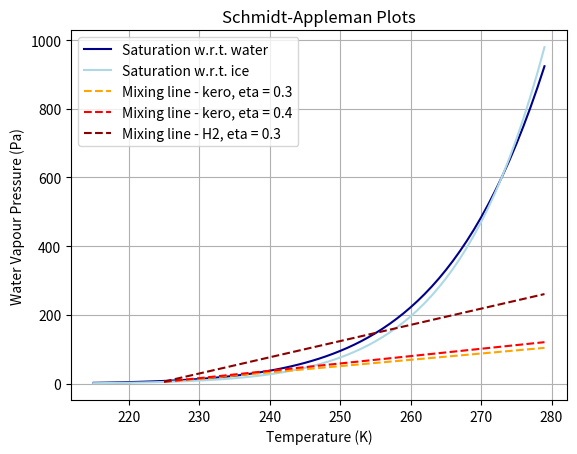

The script that saved this image:
import numpy as np
import matplotlib.pyplot as plt

# constants
eta_0 = 0.3  # unitless
eta_1 = 0.4  # unitless

EI_H2O_kero = 1250.  # g/kg
EI_H2O_H2 = 8940.  # g/kg

M_air = 29.  # kg/(g mol)
M_H2O = 18.
c_p = 1004.  # J/(kg K)

Q_kero = 43.2  # MJ/kg
Q_H2 = 120.  # MJ/kg


temp = -48.4 + 273.15  # K
press = 274 * 10 ** 2  # Pa


a_water = [-6.0969385 * 10 ** 3, 2.12409642 * 10, -2.71193 * 10 ** -2, 1.673952 * 10 ** -5, 2.433502]
a_ice = [-6.0245282 * 10 ** 3, 2.932707 * 10, 1.0613868 * 10 ** -2, -1.3198825 * 10 ** -5, -4.9382577 * 10 ** -1]


def saturation_press(T):
    exponent_water = 0
    exponent_ice = 0
    for i in range(4):
        exponent_water += a_water[i] * T ** (i - 1)
        exponent_ice += a_ice[i] * T ** (i - 1)
    return np.exp(exponent_water + a_water[4] * np.log(T)), np.exp(exponent_ice + a_ice[4] * np.log(T))


temp_list = np.arange(215, 280, dtype=float)
sat_ice = np.array(list(map(saturation_press, temp_list)))[:,1]
sat_water = np.array(list(map(saturation_press, temp_list)))[:,0]

p_a = saturation_press(temp)[1]
G_0 = press/1000 * c_p * M_air/M_H2O * EI_H2O_kero/((1 - eta_0) * Q_kero * 10 ** 6)
G_1 = press/1000 * c_p * M_air/M_H2O * EI_H2O_kero/((1 - eta_1) * Q_kero * 10 ** 6)
G_2 = press/1000 * c_p * M_air/M_H2O * EI_H2O_H2/((1 - eta_0) * Q_H2 * 10 ** 6)
p_0, p_1, p_2 = [], [], []
temp_list_ac = np.arange(round(temp), 280, dtype=float)
for i in range(len(temp_list_ac)):
    p_0.append(p_a + G_0 * (temp_list_ac[i] - temp))
    p_1.append(p_a + G_1 * (temp_list_ac[i] - temp))
    p_2.append(p_a + G_2 * (temp_list_ac[i] - temp))

plt.plot(temp_list, sat_water, color='darkblue')
plt.plot(temp_list, sat_ice, color='lightblue')
plt.plot(temp_list_ac, p_0, color='orange', linestyle='dashed')
plt.plot(temp_list_ac, p_1, color='red', linestyle='dashed')
plt.plot(temp_list_ac, p_2, color='darkred', linestyle='dashed')
plt.xlabel('Temperature (K)')
plt.ylabel('Water Vapour Pressure (Pa)')
plt.legend(['Saturation w.r.t. water', 'Saturation w.r.t. ice',
            'Mixing line - kero, eta = 0.3', 'Mixing line - kero, eta = 0.4',
            'Mixing line - H2, eta = 0.3'])
plt.title("Schmidt-Appleman Plots")
#plt.ylim(0, 200)
plt.grid()
plt.show()
